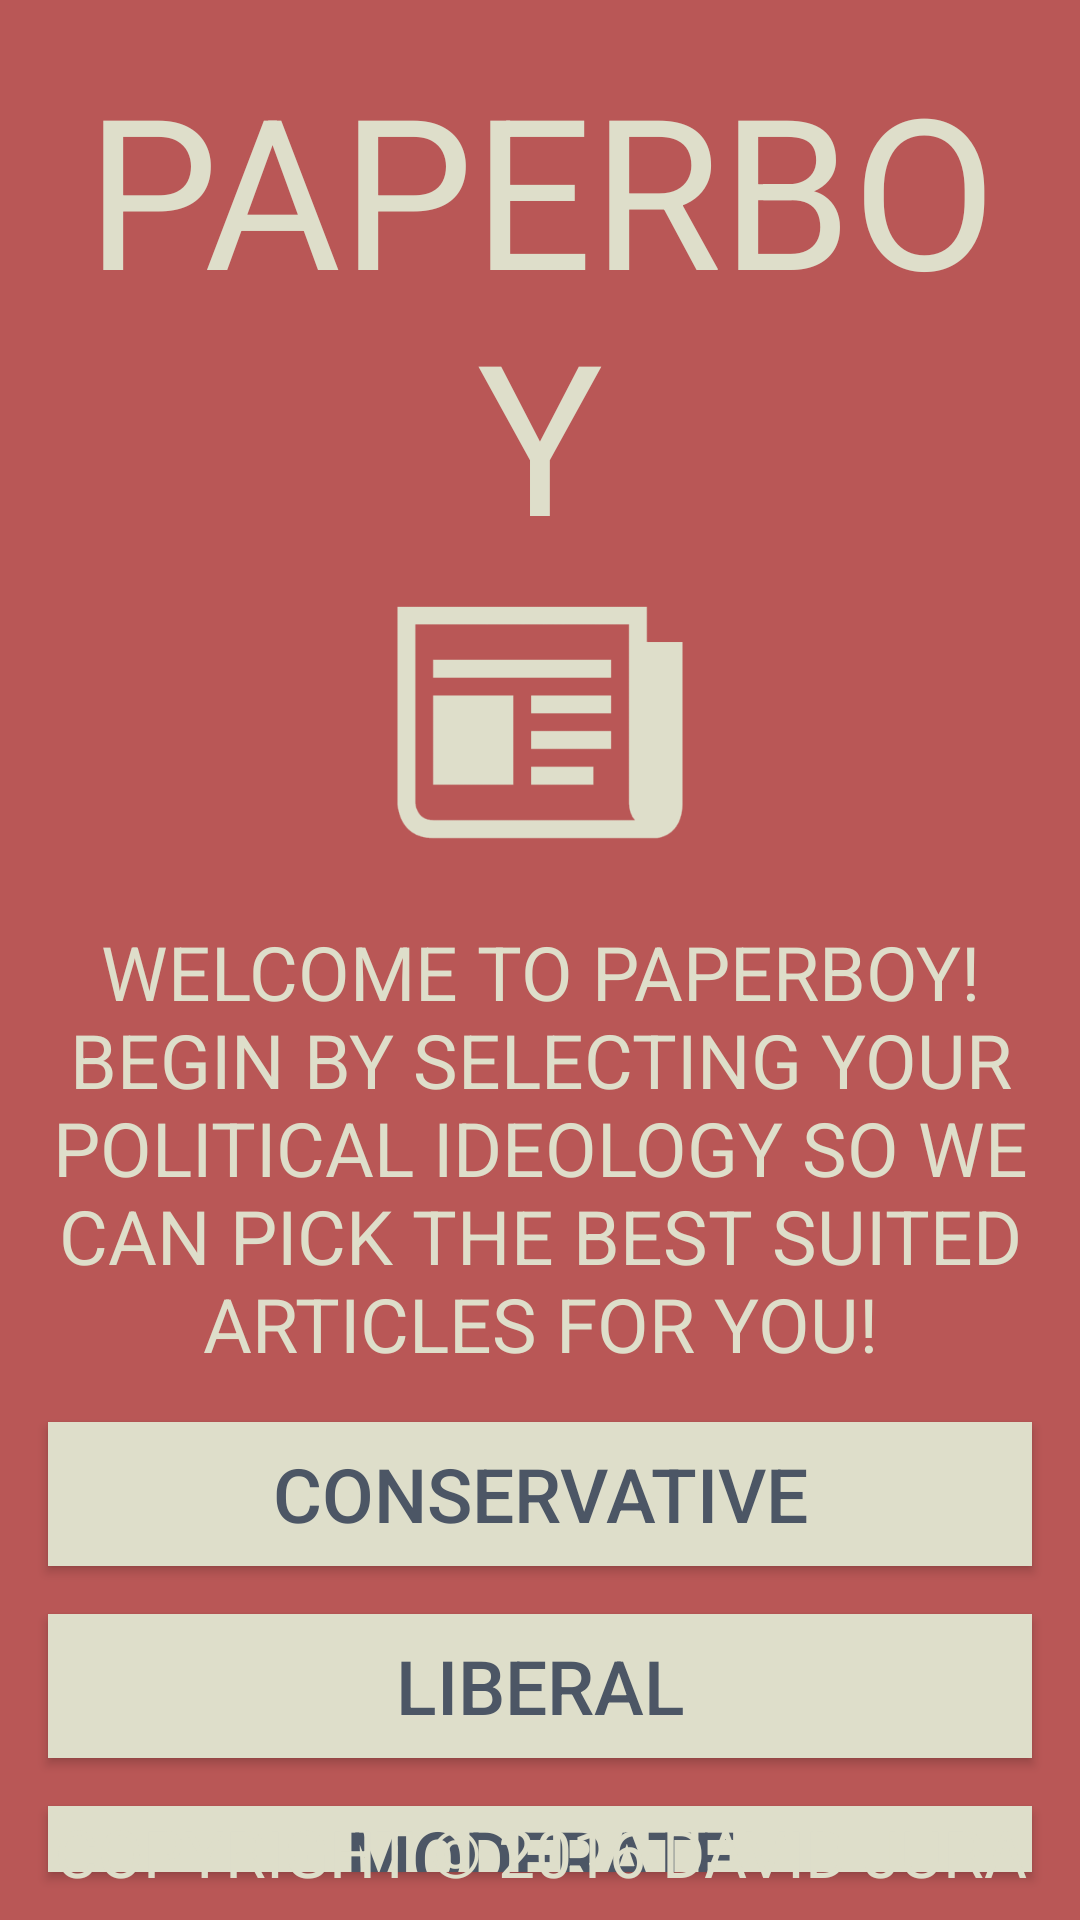

This screen was rendered from an Android layout file. Write that file and the resources it references.
<!-- AndroidManifest.xml: application theme AppTheme -->
<!-- res/layout/activity_intro.xml -->
<?xml version="1.0" encoding="utf-8"?>
<RelativeLayout xmlns:android="http://schemas.android.com/apk/res/android"
    xmlns:tools="http://schemas.android.com/tools"
    android:layout_width="match_parent"
    android:layout_height="match_parent"
    tools:context="app.paperboy.paperboy.IntroActivity"
    android:background="@color/colorPrimary">

    <ImageView
        android:layout_width="100dp"
        android:layout_height="100dp"
        android:id="@+id/imageView"
        android:background="@drawable/logo"
        android:layout_below="@+id/txtTitle"
        android:layout_centerHorizontal="true" />

    <TextView
        android:layout_width="wrap_content"
        android:layout_height="wrap_content"
        android:textAppearance="?android:attr/textAppearanceLarge"
        android:text="@string/intro_message"
        android:id="@+id/txtIntro"
        android:textColor="@color/colorAccent"
        android:textSize="25dp"
        android:gravity="center"
        android:layout_below="@+id/imageView"
        android:layout_alignParentLeft="true"
        android:layout_alignParentStart="true"
        android:layout_marginTop="16dp"
        android:layout_marginLeft="16dp"
        android:layout_marginRight="16dp" />

    <LinearLayout
        android:orientation="vertical"
        android:layout_width="wrap_content"
        android:layout_height="wrap_content"
        android:id="@+id/linearLayout"
        android:layout_below="@+id/txtIntro"
        android:layout_alignParentLeft="true"
        android:layout_alignParentStart="true"
        android:layout_alignParentRight="true"
        android:layout_alignParentEnd="true">

        <Button
            android:layout_width="match_parent"
            android:layout_height="wrap_content"
            android:text="@string/conservative"
            android:id="@+id/btnConservative"
            android:layout_below="@+id/imageView"
            android:layout_marginLeft="16dp"
            android:layout_marginRight="16dp"
            android:background="@color/colorAccent"
            android:textColor="@color/colorPrimaryDark"
            android:textSize="25dp"
            android:layout_marginTop="16dp" />

        <Button
            android:layout_width="match_parent"
            android:layout_height="wrap_content"
            android:text="@string/liberal"
            android:id="@+id/btnLiberal"
            android:background="@color/colorAccent"
            android:layout_below="@+id/btnConservative"
            android:layout_marginLeft="16dp"
            android:layout_marginRight="16dp"
            android:textColor="@color/colorPrimaryDark"
            android:layout_marginTop="16dp"
            android:textSize="25dp"
            android:layout_marginBottom="16dp" />

        <Button
            android:layout_width="match_parent"
            android:layout_height="wrap_content"
            android:text="@string/moderate"
            android:id="@+id/btnModerate"
            android:background="@color/colorAccent"
            android:layout_below="@+id/btnConservative"
            android:layout_marginLeft="16dp"
            android:layout_marginRight="16dp"
            android:textColor="@color/colorPrimaryDark"
            android:textSize="25dp"
            android:layout_marginBottom="16dp"
            android:layout_gravity="center_horizontal" />
    </LinearLayout>

    <TextView
        android:layout_width="wrap_content"
        android:layout_height="wrap_content"
        android:textAppearance="?android:attr/textAppearanceLarge"
        android:text="@string/app_name_caps"
        android:id="@+id/txtTitle"
        android:textAlignment="center"
        android:textColor="@color/colorAccent"
        android:textSize="70dp"
        android:layout_alignParentTop="true"
        android:layout_alignParentLeft="true"
        android:layout_alignParentStart="true"
        android:layout_alignParentRight="true"
        android:layout_alignParentEnd="true"
        android:layout_marginTop="16dp"
        android:layout_marginLeft="16dp"
        android:layout_marginRight="16dp" />

    <TextView
        android:layout_width="wrap_content"
        android:layout_height="wrap_content"
        android:textAppearance="?android:attr/textAppearanceLarge"
        android:text="@string/copyright"
        android:id="@+id/txtCopyright"
        android:layout_alignParentBottom="true"
        android:layout_marginBottom="8dp"
        android:textColor="@color/colorAccent"
        android:gravity="center"
        android:layout_alignParentRight="true"
        android:layout_alignParentEnd="true"
        android:layout_alignParentLeft="true"
        android:layout_alignParentStart="true"
        android:layout_marginLeft="16dp"
        android:layout_marginRight="16dp" />

</RelativeLayout>
<!-- resources referenced by this layout -->
<resources>
  <color name="colorAccent">#dedeca</color>
  <color name="colorPrimary">#b95756</color>
  <color name="colorPrimaryDark">#4c5665</color>
  <!-- drawable logo: png bitmap (drawable, 20733 bytes) -->
  <string name="app_name_caps">PAPERBOY</string>
  <string name="conservative">CONSERVATIVE</string>
  <string name="copyright">COPYRIGHT © 2016 DAVID JURA</string>
  <string name="intro_message">WELCOME TO PAPERBOY! BEGIN BY SELECTING YOUR POLITICAL IDEOLOGY SO WE CAN PICK THE BEST SUITED ARTICLES FOR YOU!</string>
  <string name="liberal">LIBERAL</string>
  <string name="moderate">MODERATE</string>
  <style name="AppTheme" parent="Theme.AppCompat.Light.NoActionBar">
          
          <item name="android:windowFullscreen">true</item>
          <item name="android:windowActionBar">false</item>
          <item name="colorPrimary">@color/colorPrimary</item>
          <item name="colorPrimaryDark">@color/colorPrimaryDark</item>
          <item name="colorAccent">@color/colorAccent</item>
      </style>
</resources>
